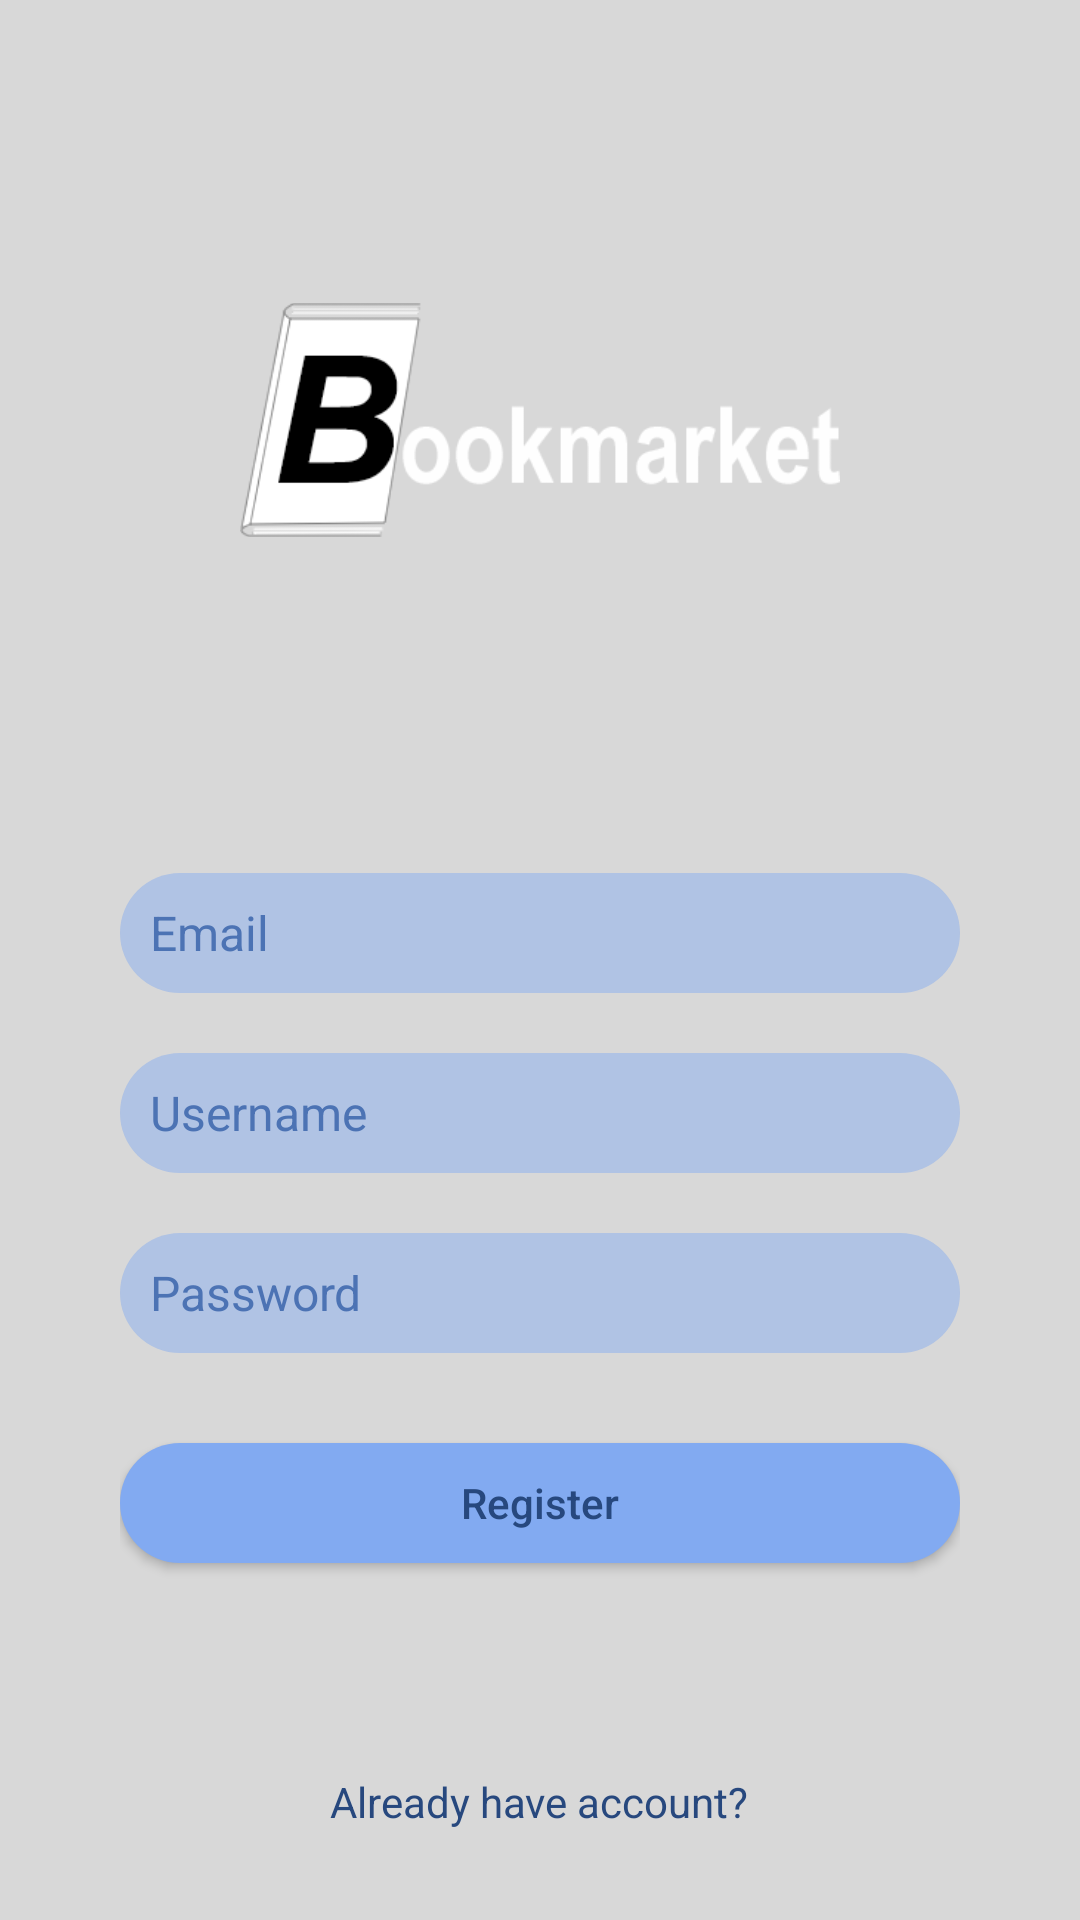

This screen was rendered from an Android layout file. Write that file and the resources it references.
<!-- AndroidManifest.xml: application theme AppTheme -->
<!-- res/layout/activity_register.xml -->
<?xml version="1.0" encoding="utf-8"?>
<RelativeLayout xmlns:android="http://schemas.android.com/apk/res/android"
    xmlns:app="http://schemas.android.com/apk/res-auto"
    xmlns:tools="http://schemas.android.com/tools"
    android:layout_width="match_parent"
    android:layout_height="match_parent"
    tools:context="com.esp.bookmarket.ui.RegisterActivity">

    <ImageView
        android:layout_width="match_parent"
        android:layout_height="match_parent"
        android:src="@drawable/login_background"
        android:scaleType="fitXY"
        android:alpha="0.6"/>

    <ImageView
        android:layout_width="match_parent"
        android:layout_height="match_parent"
        android:alpha="0.14"
        android:src="@color/black"/>

    <ImageView
        android:layout_width="200dp"
        android:layout_height="100dp"
        android:layout_centerHorizontal="true"
        android:layout_marginTop="90dp"
        android:src="@drawable/bookmarket"/>

    <LinearLayout
        android:layout_width="match_parent"
        android:layout_height="wrap_content"
        android:orientation="vertical"
        android:layout_above="@id/create_new_user"
        android:paddingHorizontal="40dp">

        <EditText
            android:id="@+id/register_email"
            android:layout_width="match_parent"
            android:layout_height="40dp"
            android:layout_marginVertical="10dp"
            android:background="@drawable/bg_login_edt"
            android:hint="@string/email"
            android:textColorHint="#4c73b4"
            android:textColor="#4c73b4"
            android:textSize="16sp"
            android:maxLines="1"
            android:inputType="textEmailAddress"
            android:paddingHorizontal="10dp"/>
        <EditText
            android:id="@+id/register_user_name"
            android:layout_width="match_parent"
            android:layout_height="40dp"
            android:layout_marginVertical="10dp"
            android:background="@drawable/bg_login_edt"
            android:hint="@string/username"
            android:textColorHint="#4c73b4"
            android:textColor="#4c73b4"
            android:textSize="16sp"
            android:maxLines="1"
            android:inputType="textNoSuggestions"
            android:paddingHorizontal="10dp"/>

        <EditText
            android:id="@+id/register_password"
            android:layout_width="match_parent"
            android:layout_height="40dp"
            android:layout_marginVertical="10dp"
            android:background="@drawable/bg_login_edt"
            android:hint="@string/password"
            android:textColorHint="#4c73b4"
            android:textColor="#4c73b4"
            android:textSize="16sp"
            android:maxLines="1"
            android:inputType="textPassword"
            android:paddingHorizontal="10dp"/>

        <Button
            android:layout_width="match_parent"
            android:layout_height="40dp"
            android:layout_gravity="center_horizontal"
            android:background="@drawable/bg_login_btn"
            android:layout_marginTop="20dp"
            android:layout_marginBottom="20dp"
            android:text="Register"
            android:textColor="#27487e"
            android:onClick="register"
            android:textAllCaps="false"/>



    </LinearLayout>

    <TextView
        android:id="@+id/create_new_user"
        android:layout_width="wrap_content"
        android:layout_height="wrap_content"
        android:text="Already have account?"
        android:paddingHorizontal="10dp"
        android:layout_marginTop="50dp"
        android:layout_marginBottom="30dp"
        android:layout_centerHorizontal="true"
        android:layout_alignParentBottom="true"
        android:textColor="#27487e"/>


</RelativeLayout>
<!-- resources referenced by this layout -->
<resources>
  <color name="black">#000000</color>
  <!-- drawable bg_login_btn (drawable) -->
  <?xml version="1.0" encoding="utf-8"?>
  <shape xmlns:android="http://schemas.android.com/apk/res/android">
      <solid android:color="#82aaf1"/>
      <corners android:radius="20dp"/>
  </shape>
  <!-- drawable bg_login_edt (drawable) -->
  <?xml version="1.0" encoding="utf-8"?>
  <shape xmlns:android="http://schemas.android.com/apk/res/android">
      <solid android:color="#7782aaf1"/>
      <corners android:radius="20dp"/>
  </shape>
  <!-- drawable bookmarket: png bitmap (drawable-nodpi, 10857 bytes) -->
  <string name="email">Email</string>
  <string name="password">Password</string>
  <string name="username">Username</string>
  <style name="AppTheme" parent="Theme.AppCompat.Light.DarkActionBar">
          
          <item name="colorPrimary">@color/colorPrimary</item>
          <item name="colorPrimaryDark">@color/colorPrimaryDark</item>
          <item name="colorAccent">@color/colorAccent</item>
      </style>
  <color name="colorPrimary">#3F51B5</color>
  <color name="colorPrimaryDark">#303F9F</color>
  <color name="colorAccent">#FF4081</color>
</resources>
